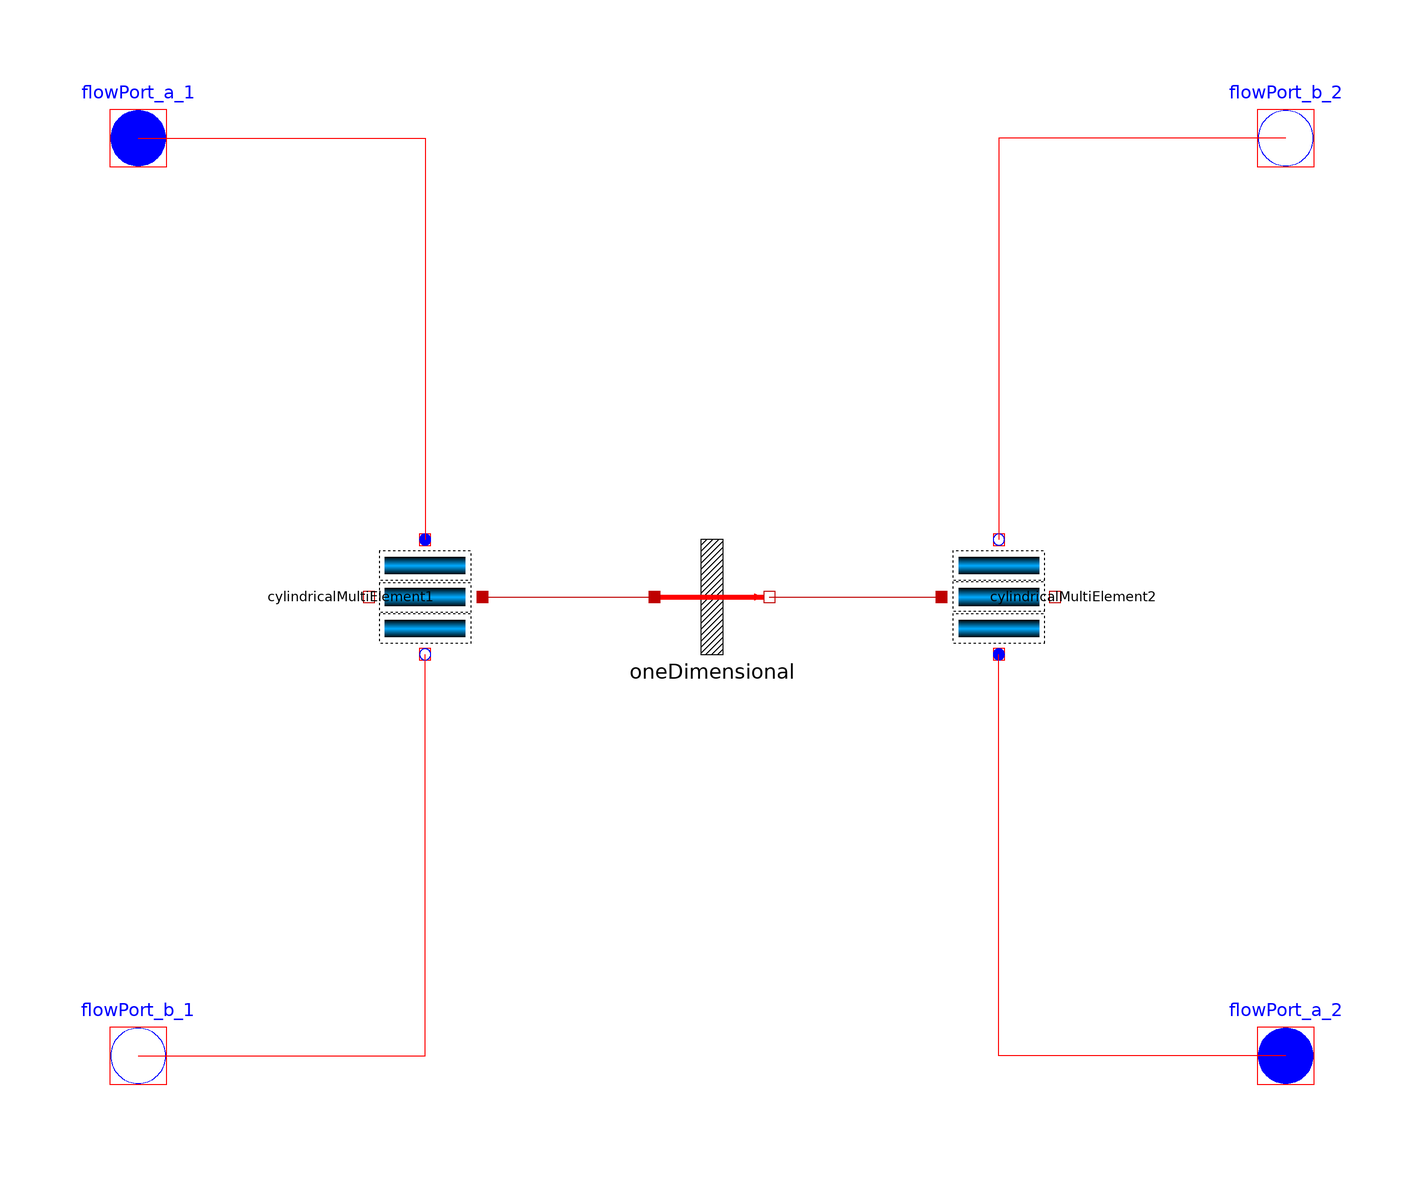

Above is the diagram view of the following Modelica model: its components placed by their Placement annotations and its connect equations drawn as lines.

model Plate
  extends Soltermica.BaseClasses.Icons.NameIcon;
  Modelica.Thermal.FluidHeatFlow.Interfaces.FlowPort_b flowPort_b_1(
    final medium = medium_1)
    annotation(
      Placement(visible = true, transformation(origin = {-100, -80}, extent = {{-10, -10}, {10, 10}}, rotation = 0), iconTransformation(origin = {-100, -80}, extent = {{-10, -10}, {10, 10}}, rotation = 0)));
  Modelica.Thermal.FluidHeatFlow.Interfaces.FlowPort_a flowPort_a_2(
    final medium=medium_2)
    annotation(
      Placement(visible = true, transformation(origin = {100, -80}, extent = {{-10, -10}, {10, 10}}, rotation = 0), iconTransformation(origin = {100, -80}, extent = {{-10, -10}, {10, 10}}, rotation = 0)));
  Modelica.Thermal.FluidHeatFlow.Interfaces.FlowPort_b flowPort_b_2(
    final medium=medium_2)
    annotation(
      Placement(visible = true, transformation(origin = {100, 80}, extent = {{-10, -10}, {10, 10}}, rotation = 0), iconTransformation(origin = {100, 80}, extent = {{-10, -10}, {10, 10}}, rotation = 0)));
  Modelica.Thermal.FluidHeatFlow.Interfaces.FlowPort_a flowPort_a_1(
    final medium=medium_1)
    annotation(
      Placement(visible = true, transformation(origin = {-100, 80}, extent = {{-10, -10}, {10, 10}}, rotation = 0), iconTransformation(origin = {-100, 80}, extent = {{-10, -10}, {10, 10}}, rotation = 0)));
  Soltermica.BaseClasses.ControlVolumes.CylindricalMultiElement cylindricalMultiElement1(
    final n=n,
    final volume=specs.V_1,
    final height=specs.L_int,
    final V_flowNominal = specs.V_flow_nom_1,
    final dpNominal = specs.dp_nom_1,
    final medium=medium_1,
    T0=T0)
    annotation(
      Placement(visible = true, transformation(origin = {-50, 0}, extent = {{-10, -10}, {10, 10}}, rotation = -90)));
  Soltermica.BaseClasses.ControlVolumes.CylindricalMultiElement cylindricalMultiElement2(
    final n=n,
    final volume=specs.V_2,
    final height=specs.L_int,
    final dpNominal=specs.dp_nom_2,
    final V_flowNominal=specs.V_flow_nom_2,
    final medium=medium_2,
    T0=T0)
    annotation(
    Placement(visible = true, transformation(origin = {50, 0}, extent = {{-10, -10}, {10, 10}}, rotation = 90)));
  Soltermica.BaseClasses.HeatTransfer.OneDimensional oneDimensional[n](
    each U=specs.U_int,
    each A=(specs.S_int/n))
    annotation(
      Placement(visible = true, transformation(origin = {0, 0}, extent = {{-10, -10}, {10, 10}}, rotation = 0)));
  Modelica.SIunits.Power totalHeatExchanged "Total heat exchanged for HEX";
//Model parameters
  parameter Integer n=1;
  parameter Modelica.Thermal.FluidHeatFlow.Media.Medium medium_1=Modelica.Thermal.FluidHeatFlow.Media.Medium();
  parameter Modelica.Thermal.FluidHeatFlow.Media.Medium medium_2=Modelica.Thermal.FluidHeatFlow.Media.Medium();
  parameter Soltermica.ThermoFluidSystems.HeatExchangers.Catalogue.TechnicalSpecifications specs=Soltermica.ThermoFluidSystems.HeatExchangers.Catalogue.TechnicalSpecifications();
  parameter Modelica.SIunits.Temperature T0(start=293.15);

equation
  connect(flowPort_b_2, cylindricalMultiElement2.flowPort_b) annotation(
    Line(points = {{100, 80}, {50, 80}, {50, 10}, {50, 10}, {50, 10}}, color = {255, 0, 0}));
  connect(flowPort_a_2, cylindricalMultiElement2.flowPort_a) annotation(
    Line(points = {{100, -80}, {50, -80}, {50, -10}, {50, -10}}, color = {255, 0, 0}));
  connect(flowPort_a_1, cylindricalMultiElement1.flowPort_a) annotation(
    Line(points = {{-100, 80}, {-50, 80}, {-50, 10}, {-50, 10}}, color = {255, 0, 0}));
  connect(flowPort_b_1, cylindricalMultiElement1.flowPort_b) annotation(
    Line(points = {{-100, -80}, {-50, -80}, {-50, -10}, {-50, -10}}, color = {255, 0, 0}));
//Heat ports connetion
  connect(cylindricalMultiElement1.innerPort, oneDimensional.port_a) annotation(
    Line(points = {{-40, 0}, {-10, 0}, {-10, 0}, {-10, 0}}, color = {191, 0, 0}));
//For counterflow connection, change order of heat port connection of one side control volume
for i in 1:n loop
  connect(oneDimensional[i].port_b, cylindricalMultiElement2.innerPort[n-i+1]) annotation(
    Line(points = {{10, 0}, {40, 0}, {40, 0}, {40, 0}}, color = {191, 0, 0}));
end for;
//Sum of the heat flow through the heat ports
  totalHeatExchanged=sum(oneDimensional[i].port_a.Q_flow for i in 1:n);
  annotation(
    Icon(graphics = {Rectangle(fillColor = {255, 255, 255}, fillPattern = FillPattern.Solid, extent = {{-40, 100}, {40, -100}}), Line(points = {{-40, 80}, {40, -80}}), Line(points = {{-40, -80}, {40, 80}}), Line(origin = {0, 60}, points = {{-38, 0}, {38, 0}}), Line(origin = {0, 20}, points = {{-38, 0}, {38, 0}}), Line(origin = {0, -20}, points = {{-38, 0}, {38, 0}}), Line(origin = {0, -60}, points = {{-38, 0}, {38, 0}}), Line(origin = {-70, 80}, points = {{-30, 0}, {30, 0}}), Line(origin = {70, 80}, points = {{-30, 0}, {30, 0}}), Line(origin = {-70, -80}, points = {{-30, 0}, {30, 0}}), Line(origin = {69, -80}, points = {{-29, 0}, {29, 0}})}, coordinateSystem(initialScale = 0.1)));
end Plate;